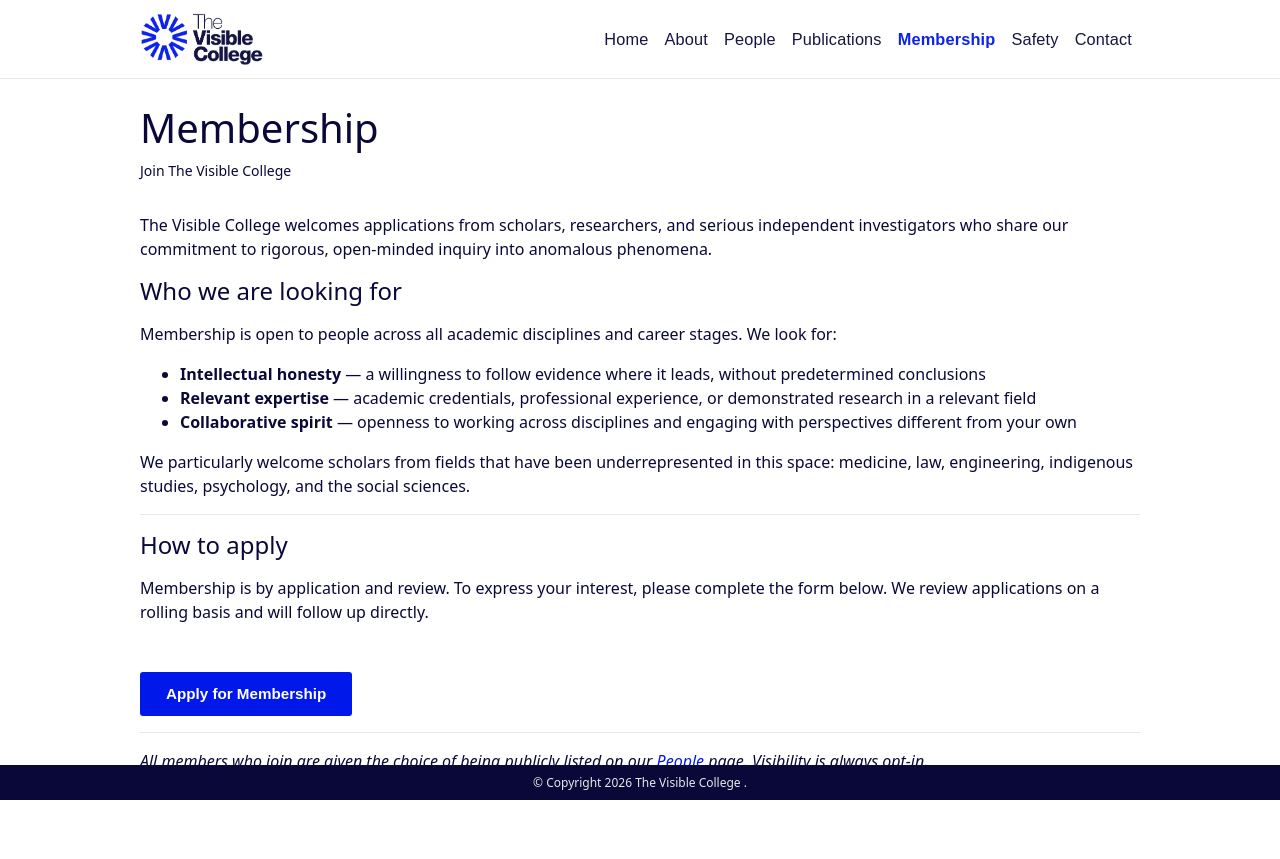

repository: visiblecollege/visiblecollege.github.io · page: membership.html · generator: jekyll

---
layout: page
title: Membership
description: Join The Visible College
permalink: /membership
nav: true
nav_order: 5
---

The Visible College welcomes applications from scholars, researchers, and serious independent investigators who share our commitment to rigorous, open-minded inquiry into anomalous phenomena.

#### Who we are looking for

Membership is open to people across all academic disciplines and career stages. We look for:

- **Intellectual honesty** — a willingness to follow evidence where it leads, without predetermined conclusions
- **Relevant expertise** — academic credentials, professional experience, or demonstrated research in a relevant field
- **Collaborative spirit** — openness to working across disciplines and engaging with perspectives different from your own

We particularly welcome scholars from fields that have been underrepresented in this space: medicine, law, engineering, indigenous studies, psychology, and the social sciences.

---

#### How to apply

Membership is by application and review. To express your interest, please complete the form below. We review applications on a rolling basis and will follow up directly.

<br>
<a href="https://docs.google.com/forms/d/e/1FAIpQLSdStCevCWXU8VLNTBdGaOaW2d80la9fd7y5tE61sA17WHJtIQ/viewform?usp=header" class="vc-btn" target="_blank" rel="noopener">Apply for Membership</a>

---

*All members who join are given the choice of being publicly listed on our [People](/people) page. Visibility is always opt-in.*
